Photos from the image-classification dataset "olive_leaves" in the GitHub repository HCDLCombinedCA/olive-leaves-disease-detection. Its 3 classes are: healthy, aculus olearius, olive peacock spot.

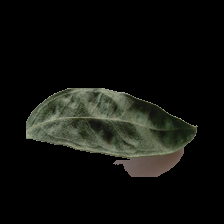
Label: aculus olearius

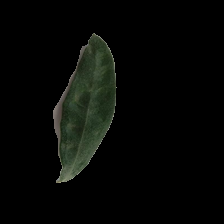
Label: aculus olearius

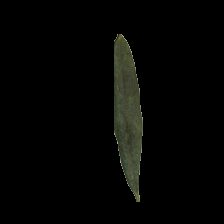
Label: olive peacock spot

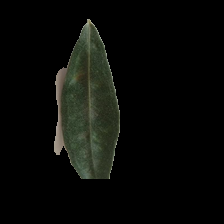
Label: aculus olearius

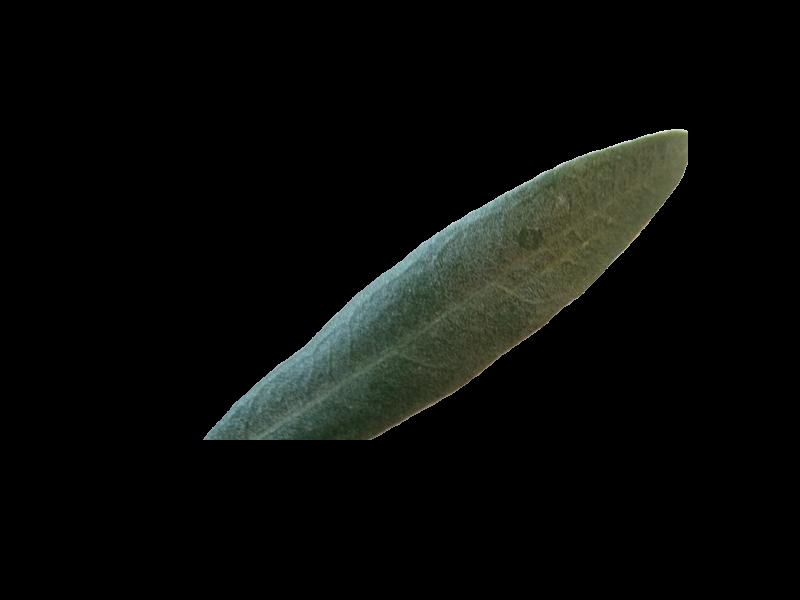
Label: healthy

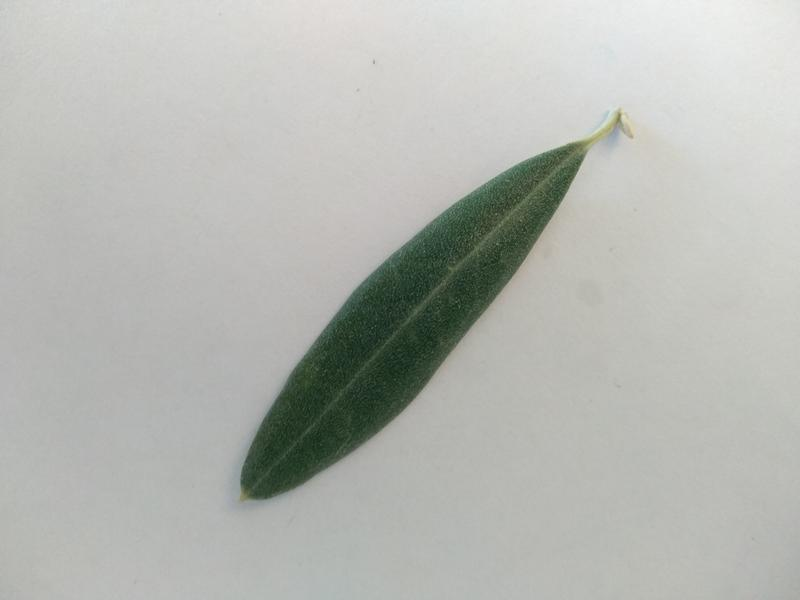
Label: healthy
